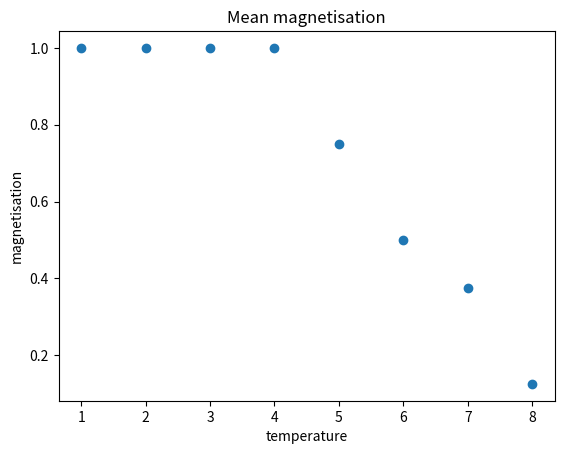

Reproduce this figure in Python.
import numpy as np 
import matplotlib.pyplot as plt
import scipy.constants as spc

kb = spc.Boltzmann
N = 4 #size of lattice square given by N x N 
J = 1 # coupling constant 
seed = 12
T = 1.0


def flip_spin(x):
    """Changes +1 spin to -1 and if spin = -1 to +1"""
    if x == 1:
        return -1
    elif x == -1:
        return +1
    else:
        raise Expection("Input has to be +1 or -1.")


class Lattice():
    def __init__(self, N, J, T, seed = None):
        self.N = N
        self.J = J
        self.T = T
        self.seed = seed
        self.reset_system()
        return 

    def reset_system(self):
        if self.seed is None:
            self.rng = np.random.default_rng()
        else:
            self.rng = np.random.default_rng(self.seed)

        self.generate_spins()
        self.energy = self.get_energy(self.lattice)
        return 0

    def modify_system_one_spin(self):
        """Modifies the system by one spin"""
        rng = np.random.default_rng()
        self.new_lattice = np.copy(self.lattice)
        index = (rng.integers(low = 0, high = self.N, size = 2))
        # Get value and change spin
        value = self.lattice[index[0], index[1]]
        new_value = flip_spin(value)
        self.new_lattice[index[0], index[1]] = new_value
        return index;

    def generate_spins(self, start_temp = "inf"):
        """Takes N input size and generates N x N lattice. ALso assignes +1 (spin-up) or -1 (spin-down) value to it.
            start_temp = "inf" or "zero" """
        self.lattice = self.rng.integers(low = 0, high = 2, size = (N, N))*2 -1
        #self.lattice = np.ones([self.N, self.N])

    def get_energy_single_spin(self, lattice, index):
        """Looks up spin at given index. Index should be a list with two entries."""
            

    def get_energy(self, lattice):
        """Calculates the energy according to E = -J nearest-neighbours-sum s_i*s_j - H sum_i s_i"""
        # First shift to the four nearest neighbours, calculate product and then sum the whole thing 
        lattice_product = np.zeros([4, self.N, self.N])
        k = 0
        for i in range(0, 2):
            for j in range(0, 2):
                # Shift array 
                lattice_shift = np.roll(lattice, 2*j - 1, axis = i)
                lattice_product[k, :] = lattice_shift * lattice
                k = k + 1
        energy = -J * np.sum(lattice_product)
        return energy

    def get_total_magnetisation(self, lattice):
        """Calculates total magnetisation according to M = sum_i s_i"""
        return np.sum(lattice)



class Simulation():
    def __init__(self, system, n_timesteps):
        self.system = system
        self.n_timesteps = n_timesteps
        self.results = Results()


    def run_simulation_one_step(self):
        index = self.system.modify_system_one_spin()
        self.system.new_energy = self.system.get_energy(self.system.new_lattice)
        #self.system.new_energy = self.system.energy + self.system.get_energy_single_spin()
        delta_energy = self.system.new_energy - self.system.energy
        randfloat = np.random.default_rng().random()
        #print(f"delta energy = {delta_energy}, chance = {np.exp((-1/self.system.T) * delta_energy)}, float ={randfloat} ")
        if delta_energy <0 or np.exp((-1/self.system.T) * delta_energy) > 1 - randfloat:
            #TODO verify if correct
            #print("ok!")
            self.system.lattice = self.system.new_lattice
            self.system.energy = self.system.new_energy

    def run_simulation(self):
        magnetisation = np.zeros([self.n_timesteps])
        for i in range(0, self.n_timesteps):
            self.run_simulation_one_step()
            magnetisation[i] = self.system.get_total_magnetisation(self.system.lattice)
        self.results.magnetisation = magnetisation
        return magnetisation;

    def run_multiple_temperatures(self, temps):
        """temps input as array"""
        magnetisation_multiple_temps = np.zeros([len(temps), self.n_timesteps])
        i = 0
        for temp in temps:
            self.system.T = temp
            magnetisation_multiple_temps[i, :] = self.run_simulation()
            self.system.reset_system()
            i = i + 1
        self.results.magnetisation_multiple_temps = magnetisation_multiple_temps


class Results(object):
    def __init__(self):
        return


def plot_magnetisation(magnetisation):
    #plt.scatter(temps, magnetisation[:, -1]/N**2)
    plt.plot(magnetisation/N**2)
    plt.title("Mean magnetisation")
    plt.xlabel("time")
    plt.ylabel("magnetisation")
    #plt.legend()
    plt.show()

def plot_magnetisation_multiple_temps(magnetisation, temps):
    plt.scatter(temps, np.abs(magnetisation[:, -1]/N**2))
    plt.title("Mean magnetisation")
    plt.xlabel("temperature")
    plt.ylabel("magnetisation")
    #plt.legend()
    plt.show()

def plot_lattice(lattice_start, lattice_end):
    #Plot lattice
    plt.matshow(lattice_start)
    plt.show()

    plt.matshow(lattice_end)
    plt.show()

def main():
    n_timesteps = 1000
    T = 1.0
    lattice = Lattice(N, J, T)
    lattice_start = lattice.lattice
    simulation = Simulation(lattice, n_timesteps)
    temps = np.linspace(1.0, 8.0, 8)
    #simulation.run_simulation()
    simulation.run_multiple_temperatures(temps)
    lattice_end = simulation.system.lattice
    plot_magnetisation_multiple_temps(simulation.results.magnetisation_multiple_temps, temps)
    #plot_lattice(lattice_start, lattice_end)

if __name__ == "__main__":

    main()
